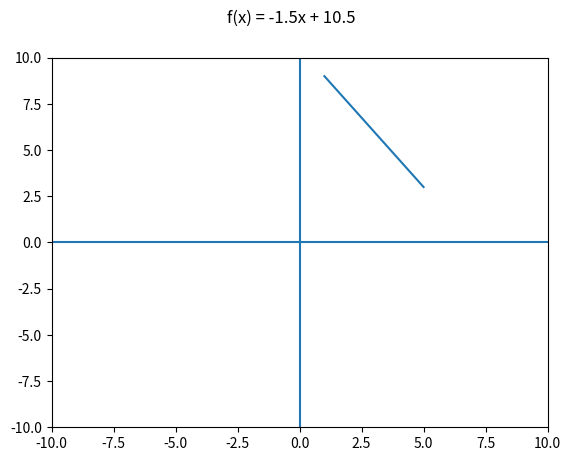

This figure's Python source:
#!/usr/bin/python3

import matplotlib.pyplot as plt

PUNKTE={
    "X": [1, 5],
    "Y": [9, 3]
}
#PUNKTE={
#    "X": [-1, 3],
#    "Y": [5, -7]
#}


def steigung(PUNKTE):
  M=abs(PUNKTE["Y"][0] - PUNKTE["Y"][1]) / abs(PUNKTE["X"][0] - PUNKTE["X"][1])

  if (PUNKTE["X"][0] < PUNKTE["X"][1] and PUNKTE["Y"][0] < PUNKTE["Y"][1]) or (PUNKTE["X"][0] > PUNKTE["X"][1] and PUNKTE["Y"][0] > PUNKTE["Y"][1]):
    return ["steigenger Graph",M]
  elif PUNKTE["X"][0] == PUNKTE["X"][1] and PUNKTE["Y"] != PUNKTE["Y"]:
    return ["gleichbleibender Graph",0]
  else:
    return ["fallender Graph",M*-1]


fig, axs = plt.subplots()
axs.plot(PUNKTE["X"], PUNKTE["Y"])
axs.hlines(0,-10, 10)
axs.vlines(0,-10, 10)
# The axis() command in the example above takes a list of [xmin, xmax, ymin, ymax] and specifies the viewport of the axes.
axs.axis([-10, 10, -10, 10])


M=steigung(PUNKTE)

print("")
print("Graph:")
print(M[0])

B=PUNKTE["Y"][0] + (0-PUNKTE["X"][0])*M[1]

print("")
print("lineare Funktion:")
print ("f(x) = " + str(M[1]) + "x + " + str(B))
print("")

fig.suptitle("f(x) = " + str(M[1]) + "x + " + str(B))
plt.show()
